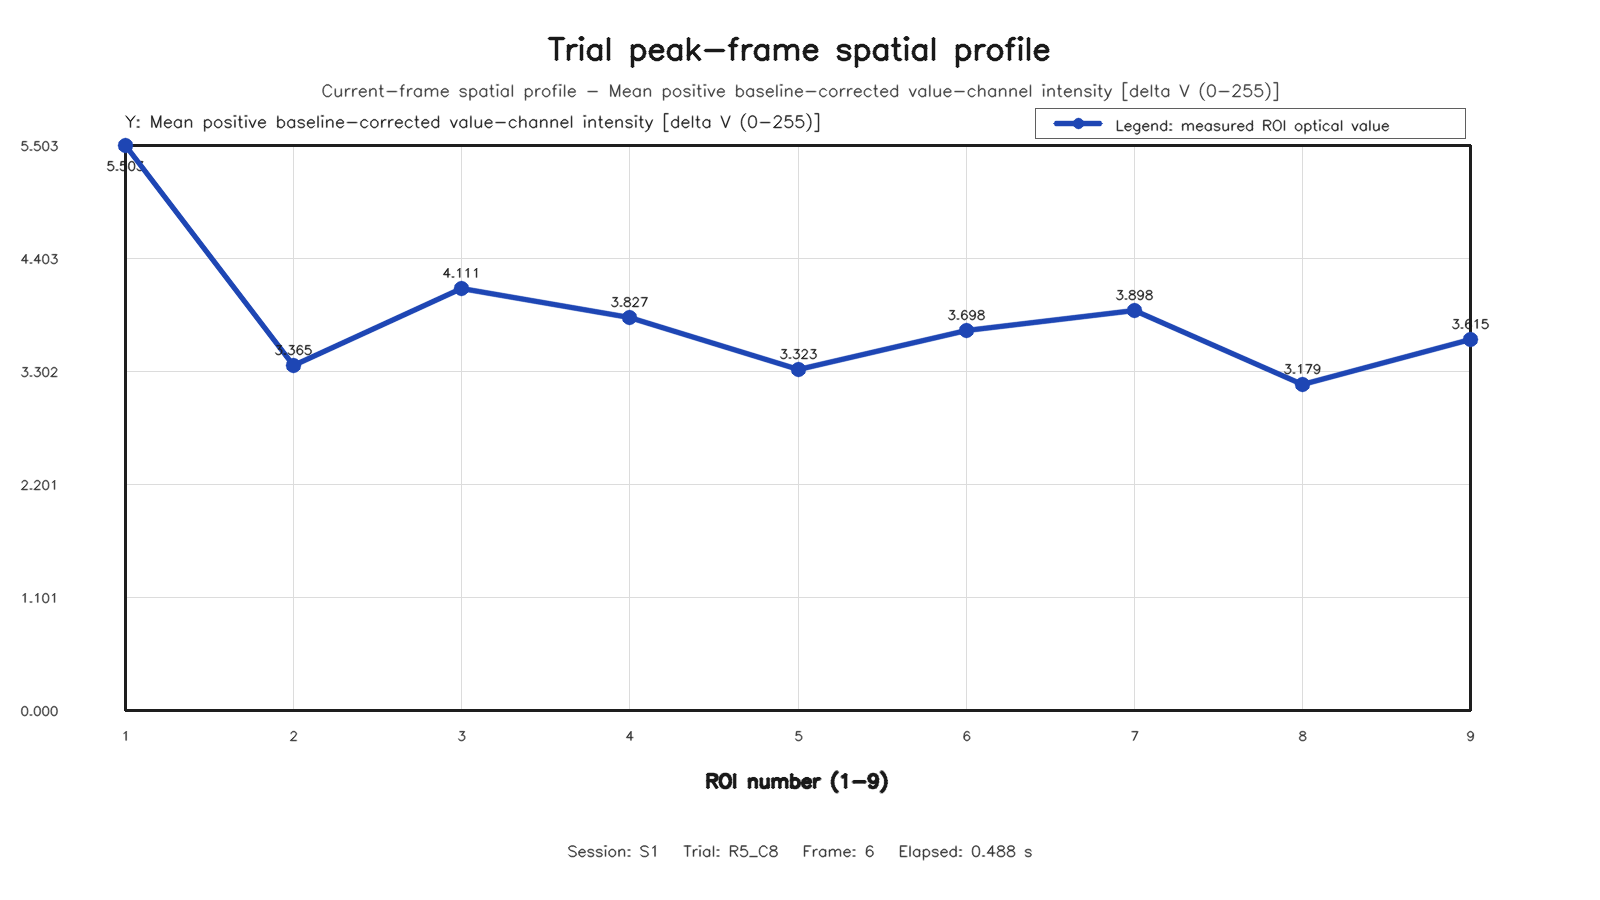

The file beside this chart, header and first rows:
roi, row, column, value
1, 1, 1, 5.503
2, 1, 2, 3.365
3, 1, 3, 4.111
4, 2, 1, 3.827
5, 2, 2, 3.323
6, 2, 3, 3.698
7, 3, 1, 3.898
8, 3, 2, 3.179
9, 3, 3, 3.615
